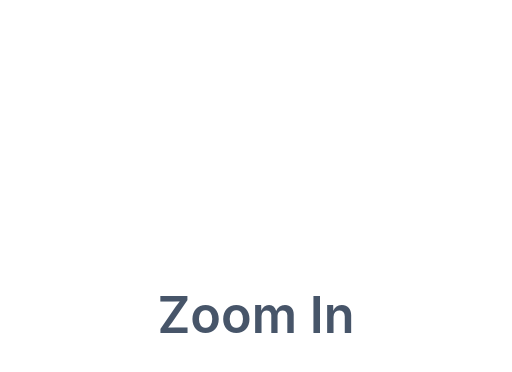
t = 0.00 s
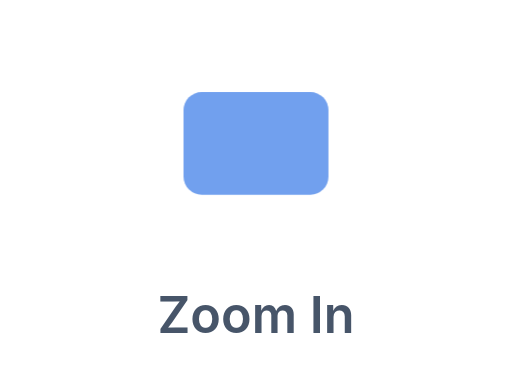
t = 0.48 s
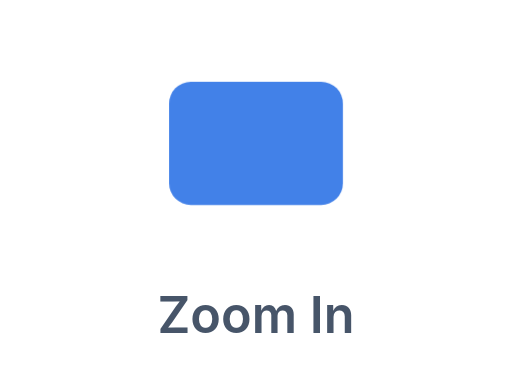
t = 0.72 s
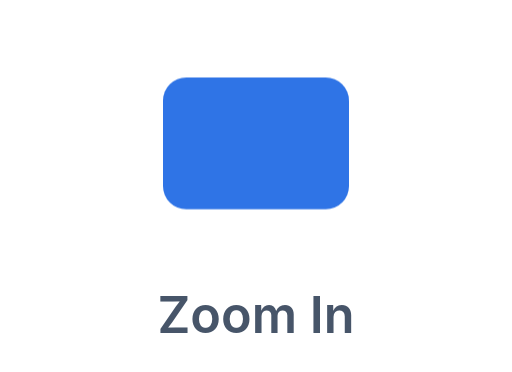
t = 1.19 s
t = 1.64 s: frame unchanged from t = 1.19 s, image omitted
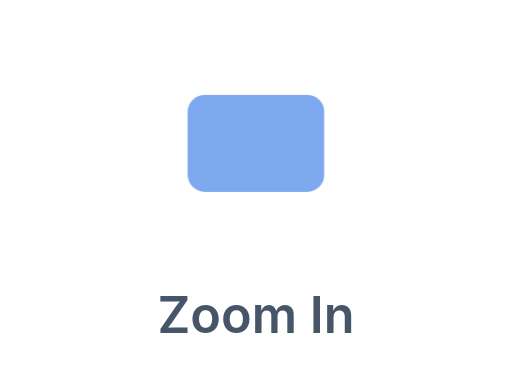
t = 2.00 s

The animated SVG that drew these frames (rendered in a browser with its animation timeline set to each time). Animation: 1 CSS @keyframes rule; one cycle of 2.40 s, repeats indefinitely.

<svg xmlns="http://www.w3.org/2000/svg" viewBox="0 0 132 96" role="img" aria-label="Zoom in on scroll">
  <style>.z{animation:z 2.4s ease-out infinite;transform-origin:66px 37px}@keyframes z{0%{transform:scale(.3);opacity:0}40%,78%{transform:scale(1);opacity:1}100%{transform:scale(.3);opacity:0}}</style>
  <rect class="z" x="42" y="20" width="48" height="34" rx="6" fill="#2f74e6"/>
  <text x="66" y="86" text-anchor="middle" font-family="-apple-system,Segoe UI,Roboto,Helvetica,Arial,sans-serif" font-size="13" font-weight="600" fill="#475569">Zoom In</text>
</svg>
